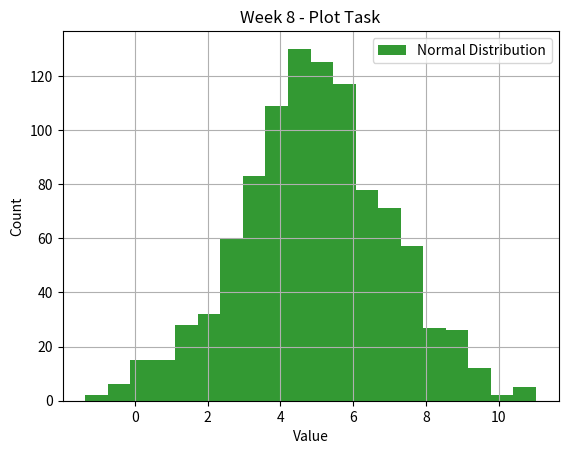

This chart was generated by the following Python code:
# plottask.py 
# Write a program called plottask.py that displays:a histogram of a normal distribution of a 1000 values with a mean of 5 and standard deviation of 2, 
# and a plot of the function  h(x)=x3 in the range 0 to 10,

#Author: David Scally

#Import libraries
import matplotlib.pyplot as plt
import numpy as np

#Inputs from Instruction
Mean = 5
standard_deviation = 2
number_of_values = 1000

# Generate 1000 values
values = np.random.normal(Mean,standard_deviation,number_of_values)

# Plot histogram
plt.hist(values,bins = 20, alpha = 0.8, color = 'green',label = 'Normal Distribution')

# Add title + name x& y axis
plt.title('Week 8 - Plot Task')
plt.xlabel('Value')
plt.ylabel('Count')

# Add gridlines + legend
plt.grid(True)
plt.legend()

# Show Data
plt.show()

# plot of the function  h(x)=x3 in the range 0 to 10,





# Reference: https://numpy.org/doc/stable/reference/random/generated/numpy.random.normal.html
# Reference https://campus.datacamp.com/courses/intermediate-python/matplotlib?ex=18



#min_salary = 20000
#max_salary = 80000
#number_of_entries = 10

#np.random.seed(1) # this makes the random numbers are the same each time to make it eas

#salaries = np.random.randint(min_salary,max_salary,number_of_entries)
#ages = np.random.randint(21,65,number_of_entries)  # format is (low,high,iterations)

#print(salaries)  for #1

#6 

#plt.hist(salaries)
#plt.show()

#7
#plt.scatter(ages,salaries)
#plt.title('Scatter Graph - Ages & Wages')
#plt.xlabel('Ages')
#plt.ylabel('Wages')


#8 Add x squared
#xpoints = np.array(range(1,101))
#ypoints = xpoints * xpoints
#plt.plot(xpoints, ypoints, color = 'pink',label = 'x squared')
#plt.legend()
#plt.show()
#plt.savefig('prettier-plot.png')

